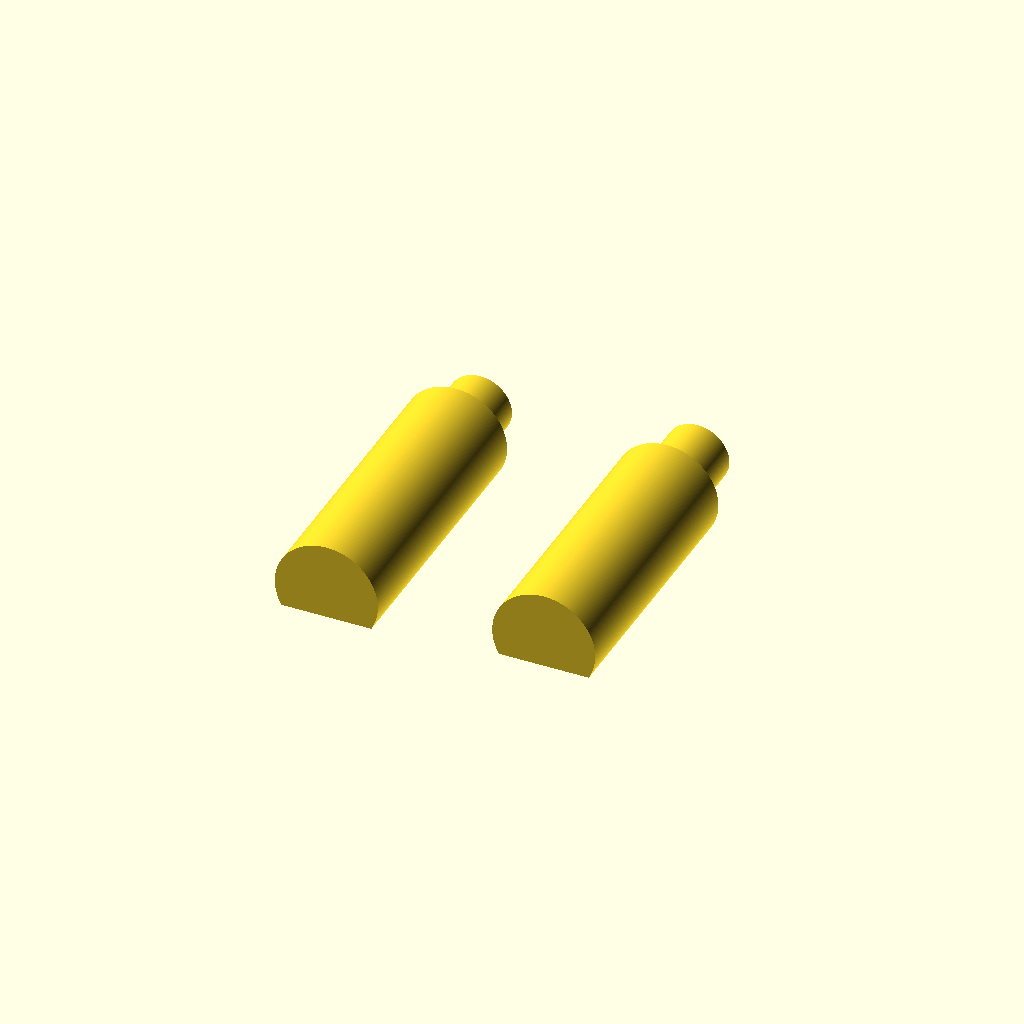
Cell 1: the model at its default parameters.
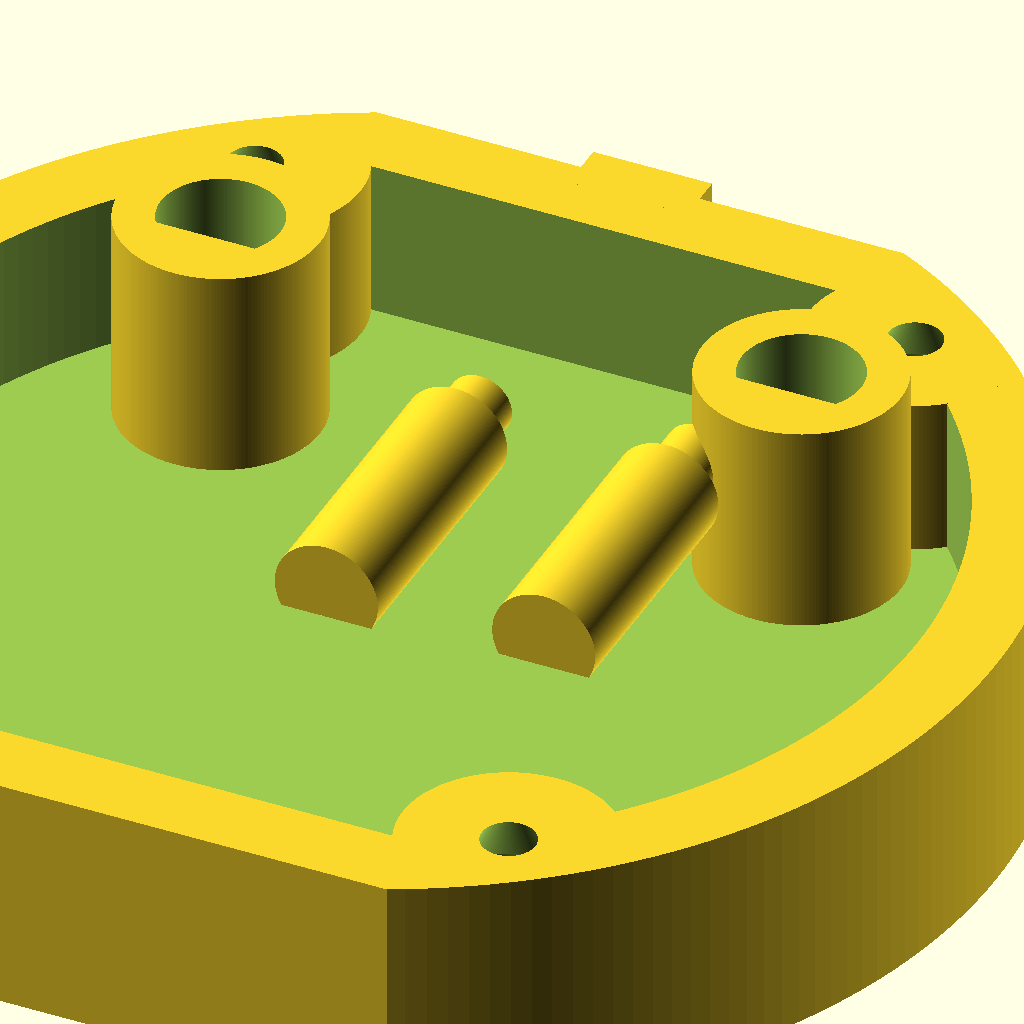
Cell 2: the same model with as_include_deep = false.
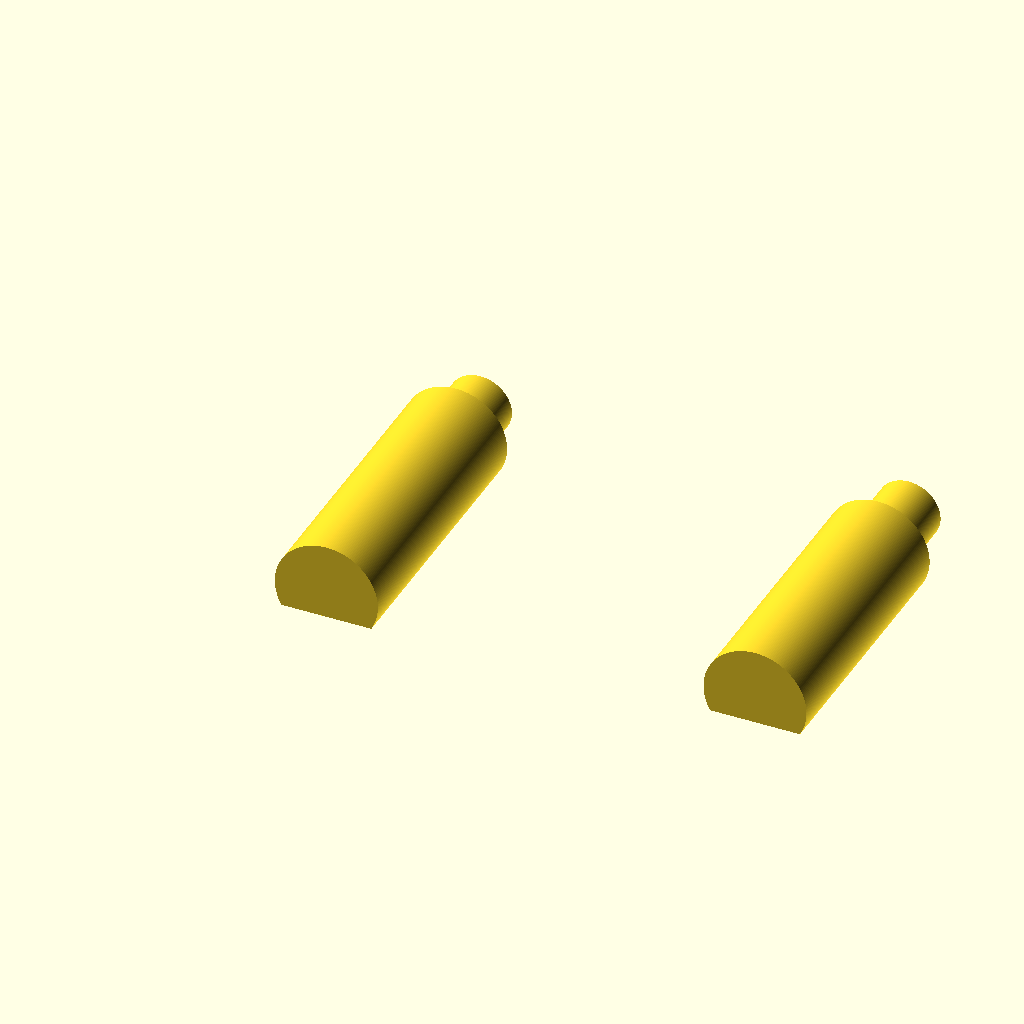
Cell 3 — layout_dx set to 16, the other parameters unchanged.
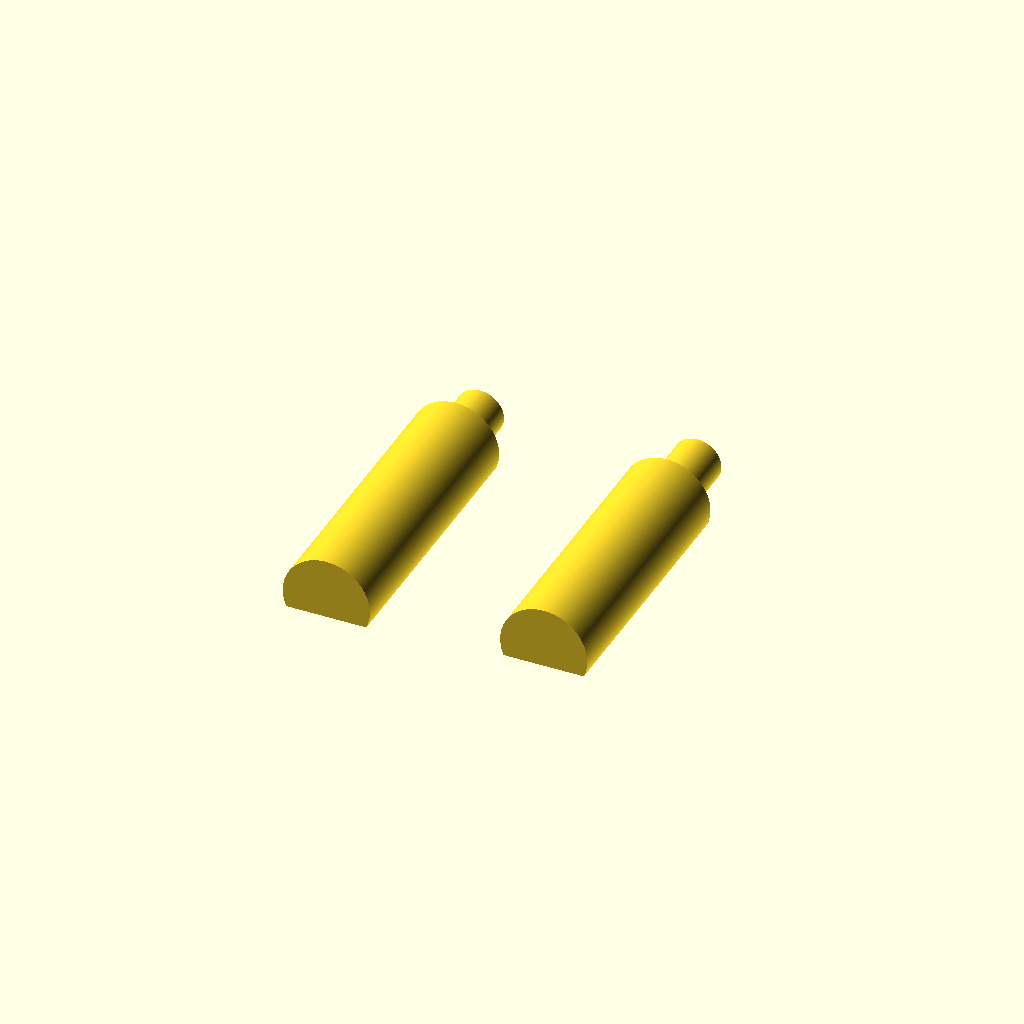
Cell 4: ext_clear = 0.6 (everything else at default).
All cells are drawn from one camera (rotation 55°, 0°, 25°, orthographic, colour scheme Cornfield), so only the parameter changes between them.
Source of the model, Chapter_8/cad/button_extender.scad:
// button_extender.scad — Chapter 8 / cd-bp3.6
// Printed BOOT/RESET push-rods for deep_backplate.scad's poke-tubes.
//
// Matches the two-diameter bore in the deep part:
//   - the case bore is round Ø btn_hole_d for the first btn_bore_lip mm at
//     the back face, then a WIDER D the rest of the way up
//   - so the rod is a narrow D TIP (fits the round lip, pokes ~tip_out mm
//     out the back to press on) then a WIDER D BODY (slides in the wide
//     bore). The tip->body shoulder can't pass back through the round lip,
//     so the rod is captured — drop it in from the cavity side.
//
//        press ──►  ▐ tip ▌████ body ████  ──► toward the switch
//                   (Ø<lip)     (Ø<wide bore, keyed by the flat)
//
// Each printed variant is a [over, tip_out] pair:
//   over     mm the body runs PAST the top of the poke-tube toward the
//            switch — this is what sets the actual reach/actuation point.
//   tip_out  mm the tip pokes past the back surface — just the external
//            press nub, does NOT change the reach (the tip/body seam is
//            pinned to the case's round-lip/wide-bore step).
// Printed left -> right in list order; test-fit to pick one.
//
// D shaft => prints flat-side-down, no supports, no bed knife-edge.

as_include_deep = true;   // deep_backplate.scad sets the custom/stock guards
include <deep_backplate.scad>

/* ============================ PARAMETERS ================================= */

// 2026-09-10: the over=1/tip_out=1.0 rod (previous shortest) was very close
// but a little too long. Two variations on it:
//   A: body 0.5 mm shorter                              -> over 0.5
//   B: body 1.0 mm shorter, tip (press nub) 0.5 mm longer -> over 0, tip_out 1.5
variants = [
    [0.5, 1.0],
    [0.0, 1.5],
];
layout_dx  = 8;           // spacing between rods on the bed

ext_clear  = 0.30;        // sliding clearance rod <-> bore (per side)

/* ============================== derived ================================= */

tube_top     = plate_th + btn_tube_up;               // Z, poke-tube inner end
tip_d        = btn_hole_d - 2 * ext_clear;           // fits the round lip
body_d       = btn_bore_wide_d - 2 * ext_clear;      // fits the wide D bore
body_flat_at = btn_bore_flat_at - ext_clear;         // flat inboard of the bore's
seam_z       = outer_face + btn_bore_lip;            // tip -> body shoulder (fixed)

/* ================================ parts ================================= */

// one rod, built "standing" on deep_backplate's Z axis (tip end -Z)
module extender_rod(over, tip_out) {
    tip_z0   = outer_face - tip_out;   // tip outer end
    body_top = tube_top + over;
    union() {
        // narrow D tip: pokes out the back, through the round lip
        translate([0, 0, tip_z0])
            linear_extrude(seam_z - tip_z0) d2d(tip_d, body_flat_at);
        // wider D body: slides the wide bore, runs `over` mm past the tube
        translate([0, 0, seam_z])
            linear_extrude(body_top - seam_z) d2d(body_d, body_flat_at);
    }
}

// rotated flat-side-down and lifted so the flat sits on Z=0
module extender_rod_printable(over, tip_out) {
    translate([0, 0, body_flat_at])
        rotate([90, 0, 0])
            extender_rod(over, tip_out);
}

for (i = [0 : len(variants) - 1])
    translate([i * layout_dx, 0, 0])
        extender_rod_printable(variants[i][0], variants[i][1]);

/* ============================ sanity echoes ============================= */

echo(str("tip: D ", tip_d, " (in round lip ", btn_hole_d, ")"));
echo(str("body: D ", body_d, " (in wide bore ", btn_bore_wide_d,
         "), shoulder catches the lip -> captured"));
for (v = variants)
    echo(str("  variant over=+", v[0], " tip_out=", v[1],
             ": body top (contact point) at Z = ", tube_top + v[0],
             "  (", tube_top + v[0] - outer_face,
             " mm below the back surface);  tip pokes ", v[1], " mm out"));
Customizer parameters (derived from the source; name, type, default, range or options):
as_include_deep: bool, default true
layout_dx: number, default 8
ext_clear: number, default 0.3
